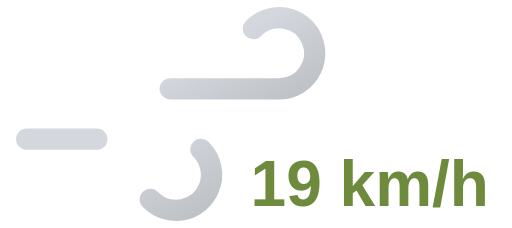
t = 0.00 s
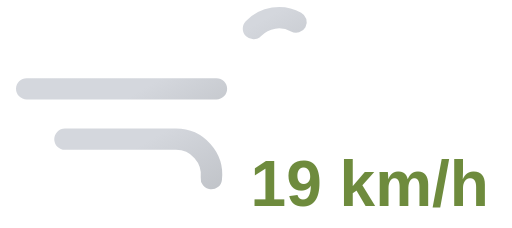
t = 1.25 s
t = 2.50 s: frame unchanged from t = 0.00 s, image omitted
t = 3.75 s: frame unchanged from t = 1.25 s, image omitted

The animated SVG that drew these frames (rendered in a browser with its animation timeline set to each time). Animation: 2 SMIL elements (animate=2); one cycle of 5.00 s, repeats indefinitely.

<svg xmlns="http://www.w3.org/2000/svg" xmlns:xlink="http://www.w3.org/1999/xlink" viewBox="8 16 72 32">
	<defs>
		<linearGradient id="a" x1="27.56" y1="17.64" x2="38.27" y2="36.19" gradientUnits="userSpaceOnUse">
			<stop offset="0" stop-color="#d4d7dd"/>
			<stop offset="0.45" stop-color="#d4d7dd"/>
			<stop offset="1" stop-color="#bec1c6"/>
		</linearGradient>
		<linearGradient id="b" x1="19.96" y1="29.03" x2="31.37" y2="48.8" xlink:href="#a"/>
	</defs>
	<path d="M43.64,20a5,5,0,1,1,3.61,8.46H11.75" fill="none" stroke-dasharray="35 22" stroke-linecap="round" stroke-miterlimit="10" stroke-width="3" stroke="url(#a)">
		<animate attributeName="stroke-dashoffset" values="-57; 57" dur="5s" repeatCount="indefinite"/>
	</path>
	<path d="M29.14,44a5,5,0,1,0,3.61-8.46h-21" fill="none" stroke-dasharray="24 15" stroke-linecap="round" stroke-miterlimit="10" stroke-width="3" stroke="url(#b)">
		<animate attributeName="stroke-dashoffset" values="-39; 39" dur="5s" begin="-.525s" repeatCount="indefinite"/>
	</path>
	<path fill="#374151"/>
	<text x="60" y="45" font-family="Arial, sans-serif" font-size="9" font-weight="bold" fill="#6e8b3d" text-anchor="middle">19 km/h</text>
</svg>
